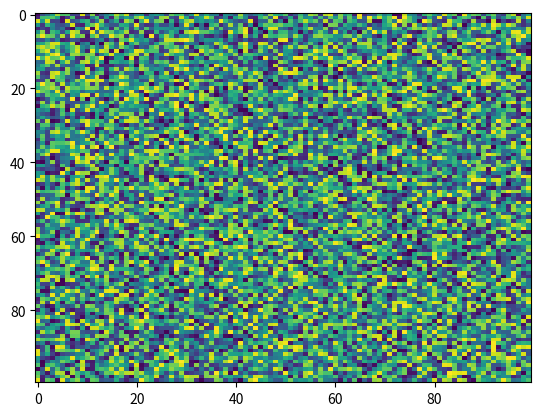

The matplotlib source for this figure:
import matplotlib.pyplot as plt
import numpy as np
X = np.random.rand(100, 100)
plt.imshow(filterrad=4.0, interpolation='nearest', filternorm=True, aspect='auto', resample=None, url=None, alpha=None, cmap='viridis', norm=None, X=X, interpolation_stage=None)
